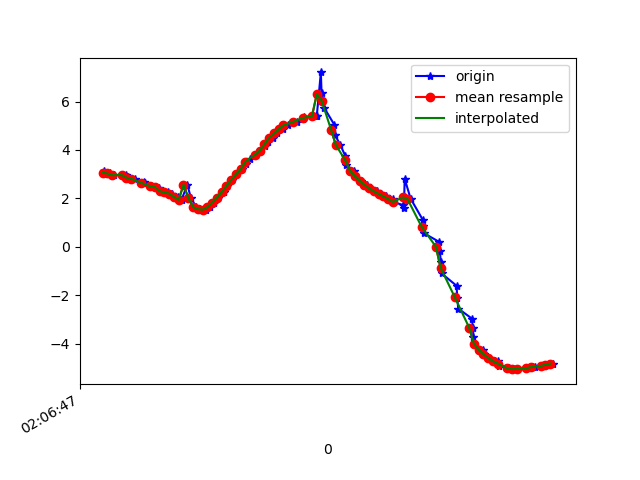

The data file committed next to this chart (first rows):
1617761207526, 456844142312014, 3.1207297, -0.5781735, 9.271828
1617761207530, 456844161542784, 3.046, -0.6371, 9.293
1617761207532, 456844180773554, 3.01, -0.7833, 9.293
1617761207553, 456844200004324, 3.03, -0.8313, 9.283
1617761207570, 456844219235094, 2.958, -0.922, 9.297
1617761207618, 456844238465864, 2.965, -1.079, 9.278
1617761207628, 456844257696634, 2.897, -1.145, 9.292
1617761207630, 456844276927404, 2.82, -1.279, 9.298
1617761207657, 456844296158174, 2.815, -1.367, 9.287
1617761207693, 456844315388944, 2.692, -1.44, 9.312
1617761207696, 456844334619714, 2.632, -1.6, 9.303
1617761207699, 456844353850484, 2.626, -1.643, 9.298
1617761207722, 456844373081254, 2.5, -1.703, 9.321
1617761207741, 456844392312024, 2.486, -1.862, 9.295
1617761207758, 456844411542794, 2.443, -1.896, 9.299
1617761207776, 456844430773564, 2.298, -1.984, 9.318
1617761207794, 456844450004334, 2.245, -2.168, 9.29
1617761207813, 456844469235104, 2.198, -2.199, 9.294
1617761207837, 456844488465874, 2.058, -2.276, 9.307
1617761207852, 456844507696644, 1.943, -2.385, 9.305
1617761207876, 456844526927414, 2.565, -1.679, 9.308
1617761207891, 456844546158184, 2.029, -2.434, 9.273
1617761207913, 456844565388954, 1.642, -3.034, 9.173
1617761207928, 456844584619724, 1.554, -3.519, 9.014
1617761207953, 456844603850494, 1.535, -4.239, 8.701
1617761207970, 456844623081264, 1.636, -5.176, 8.159
1617761207989, 456844642312034, 1.82, -6.219, 7.352
1617761208007, 456844661542804, 2.035, -7.201, 6.328
1617761208030, 456844680773574, 2.258, -8.031, 5.143
1617761208042, 456844700004344, 2.51, -8.676, 3.805
1617761208062, 456844719235114, 2.763, -9.071, 2.473
1617761208081, 456844738465884, 2.99, -9.227, 1.404
1617761208104, 456844757696654, 3.205, -9.241, 0.6084
1617761208123, 456844776927424, 3.419, -9.184, -0.02876
1617761208138, 456844796158194, 3.62, -9.088, -0.5818
1617761208163, 456844815388964, 3.803, -8.975, -1.013
1617761208181, 456844834619734, 3.975, -8.861, -1.313
1617761208204, 456844853850504, 4.153, -8.741, -1.547
1617761208213, 456844873081274, 4.338, -8.611, -1.756
1617761208235, 456844892312044, 4.51, -8.487, -1.918
1617761208254, 456844911542814, 4.683, -8.373, -2.003
1617761208277, 456844930773584, 4.857, -8.268, -2.024
1617761208297, 456844950004354, 5.022, -8.18, -1.976
1617761208335, 456844969235124, 5.163, -8.126, -1.833
1617761208361, 456844988465894, 5.275, -8.106, -1.584
1617761208365, 456845007696664, 5.363, -8.109, -1.232
1617761208417, 456845026927434, 5.41, -8.134, -0.7762
1617761208420, 456845046158204, 5.421, -8.161, -0.2278
1617761208437, 456845065388974, 7.205, -6.462, 1.539
1617761208440, 456845084619744, 6.336, -7.292, 1.648
1617761208451, 456845103850514, 5.745, -7.677, 2.026
1617761208493, 456845123081284, 5.052, -8.063, 2.346
1617761208496, 456845142312054, 4.626, -8.182, 2.772
1617761208519, 456845161542824, 4.202, -8.161, 3.433
1617761208540, 456845180773594, 3.752, -8.023, 4.195
1617761208543, 456845200004364, 3.387, -7.802, 4.868
1617761208576, 456845219235134, 3.127, -7.591, 5.352
1617761208580, 456845238465904, 2.916, -7.434, 5.681
1617761208605, 456845257696674, 2.728, -7.32, 5.918
1617761208630, 456845276927444, 2.557, -7.247, 6.082
1617761208644, 456845296158214, 2.409, -7.236, 6.154
... 40 more rows
